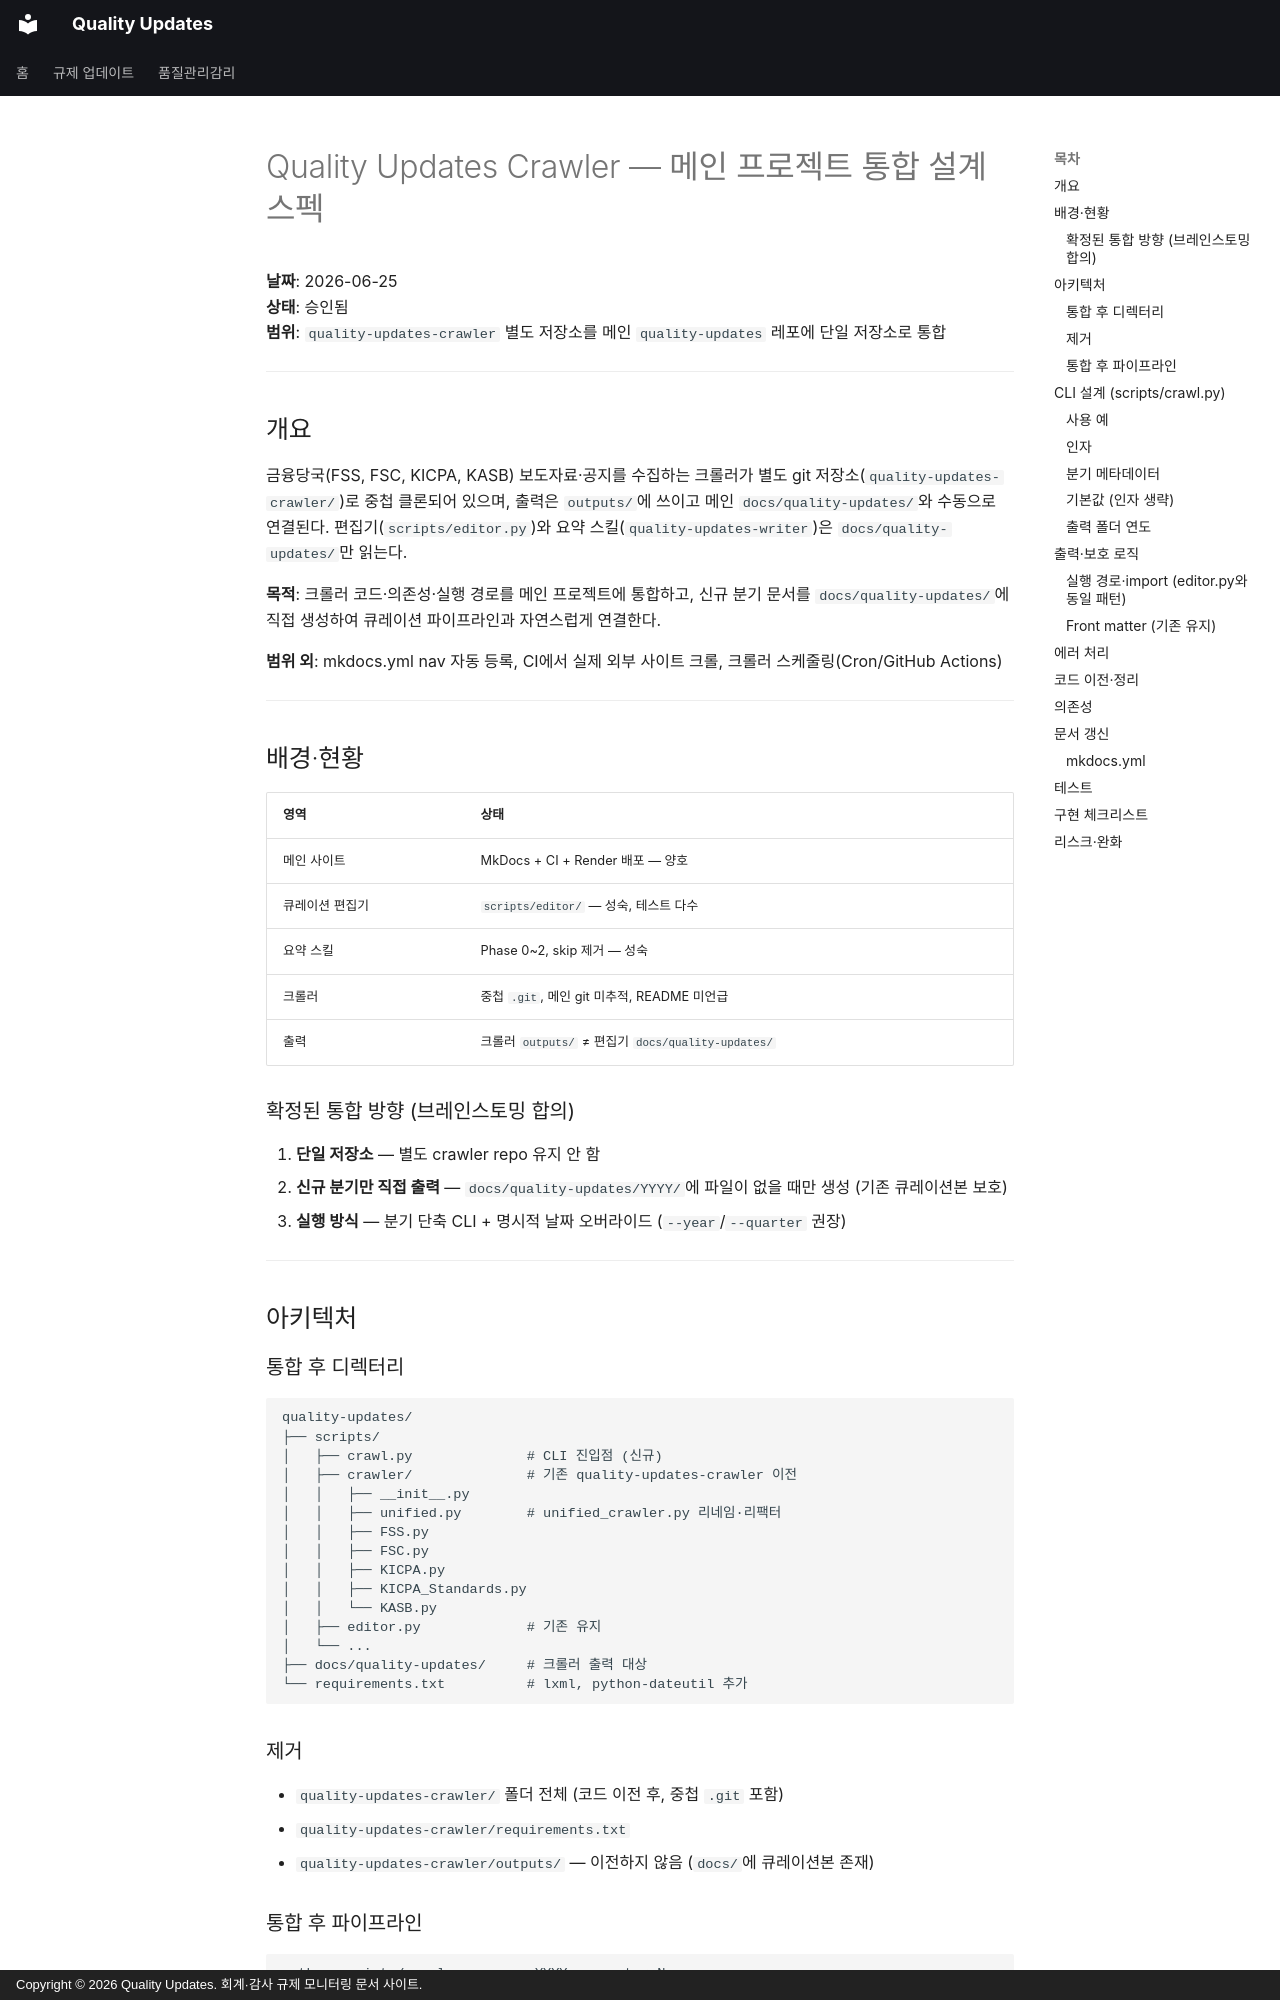

repository: ypspy/quality-updates · page: superpowers/specs/2026-06-25-crawler-integration-design/index.html · generator: mkdocs · copyright: Copyright © 2026 Quality Updates. 회계·감사 규제 모니터링 문서 사이트.

# Quality Updates Crawler — 메인 프로젝트 통합 설계 스펙

**날짜**: 2026-06-25  
**상태**: 승인됨  
**범위**: `quality-updates-crawler` 별도 저장소를 메인 `quality-updates` 레포에 단일 저장소로 통합

---

## 개요

금융당국(FSS, FSC, KICPA, KASB) 보도자료·공지를 수집하는 크롤러가 별도 git 저장소(`quality-updates-crawler/`)로 중첩 클론되어 있으며, 출력은 `outputs/`에 쓰이고 메인 `docs/quality-updates/`와 수동으로 연결된다. 편집기(`scripts/editor.py`)와 요약 스킬(`quality-updates-writer`)은 `docs/quality-updates/`만 읽는다.

**목적**: 크롤러 코드·의존성·실행 경로를 메인 프로젝트에 통합하고, 신규 분기 문서를 `docs/quality-updates/`에 직접 생성하여 큐레이션 파이프라인과 자연스럽게 연결한다.

**범위 외**: mkdocs.yml nav 자동 등록, CI에서 실제 외부 사이트 크롤, 크롤러 스케줄링(Cron/GitHub Actions)

---

## 배경·현황

| 영역 | 상태 |
|------|------|
| 메인 사이트 | MkDocs + CI + Render 배포 — 양호 |
| 큐레이션 편집기 | `scripts/editor/` — 성숙, 테스트 다수 |
| 요약 스킬 | Phase 0~2, skip 제거 — 성숙 |
| 크롤러 | 중첩 `.git`, 메인 git 미추적, README 미언급 |
| 출력 | 크롤러 `outputs/` ≠ 편집기 `docs/quality-updates/` |

### 확정된 통합 방향 (브레인스토밍 합의)

1. **단일 저장소** — 별도 crawler repo 유지 안 함  
2. **신규 분기만 직접 출력** — `docs/quality-updates/YYYY/`에 파일이 없을 때만 생성 (기존 큐레이션본 보호)  
3. **실행 방식** — 분기 단축 CLI + 명시적 날짜 오버라이드 (`--year`/`--quarter` 권장)

---

## 아키텍처

### 통합 후 디렉터리

```text
quality-updates/
├── scripts/
│   ├── crawl.py              # CLI 진입점 (신규)
│   ├── crawler/              # 기존 quality-updates-crawler 이전
│   │   ├── __init__.py
│   │   ├── unified.py        # unified_crawler.py 리네임·리팩터
│   │   ├── FSS.py
│   │   ├── FSC.py
│   │   ├── KICPA.py
│   │   ├── KICPA_Standards.py
│   │   └── KASB.py
│   ├── editor.py             # 기존 유지
│   └── ...
├── docs/quality-updates/     # 크롤러 출력 대상
└── requirements.txt          # lxml, python-dateutil 추가
```

### 제거

- `quality-updates-crawler/` 폴더 전체 (코드 이전 후, 중첩 `.git` 포함)
- `quality-updates-crawler/requirements.txt`
- `quality-updates-crawler/outputs/` — 이전하지 않음 (`docs/`에 큐레이션본 존재)
